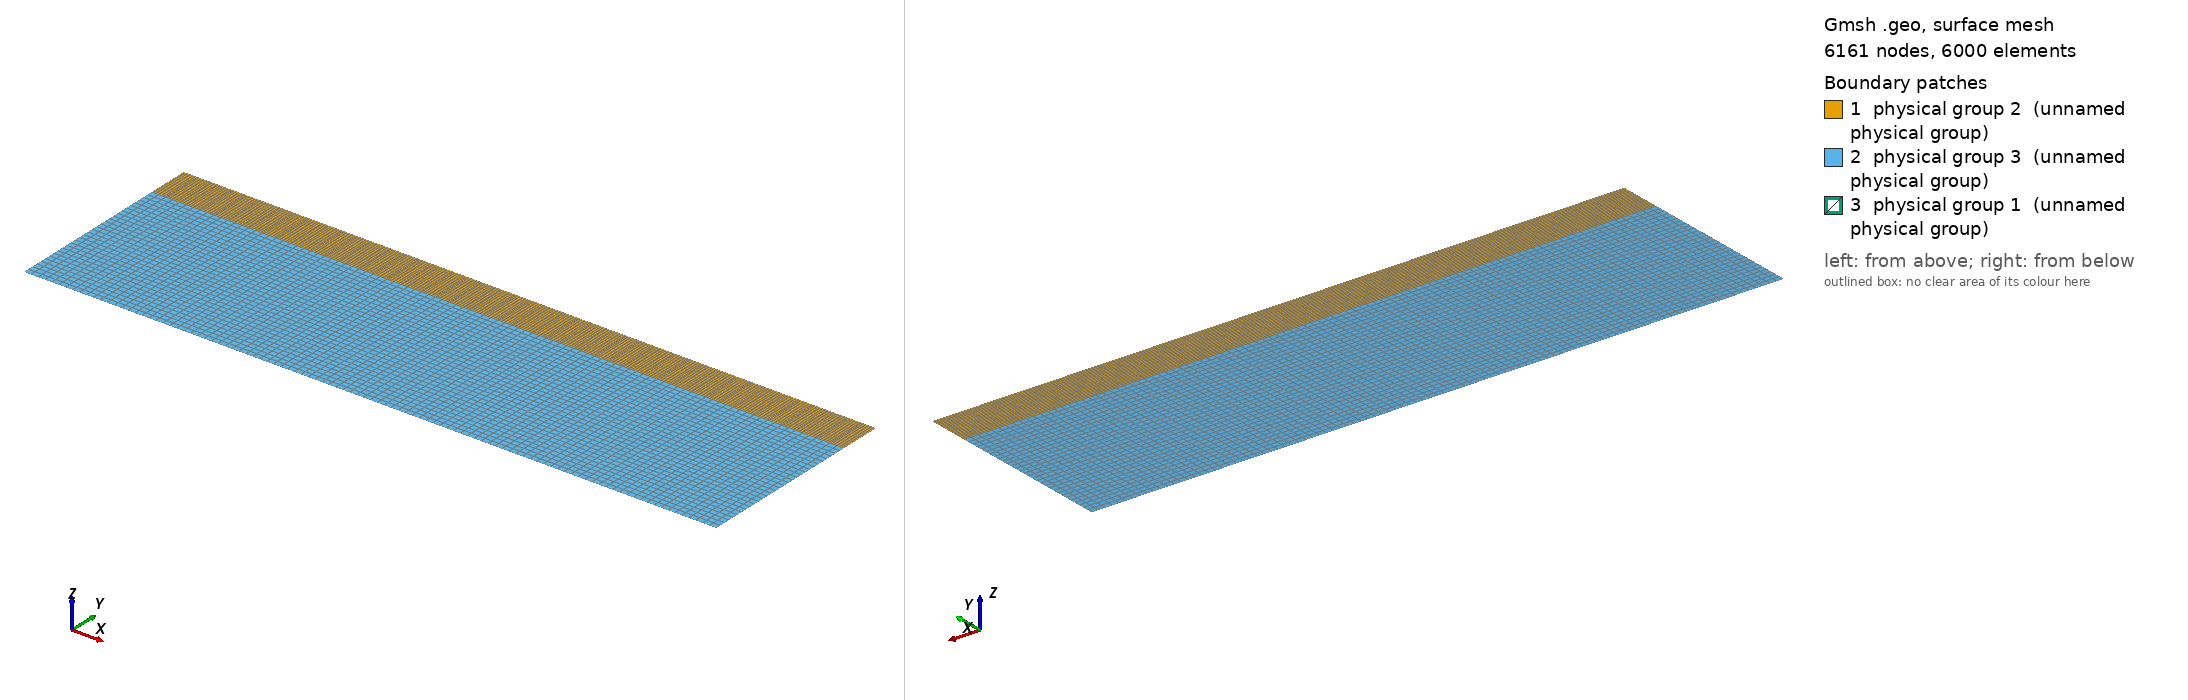

Gmsh geometry script, surface-meshed: 6161 nodes, 6000 surface elements. Boundary patches (legend numbers): 1 physical group 2 (unnamed physical group), 2 physical group 3 (unnamed physical group), 3 physical group 1 (unnamed physical group). Left view from above one corner, right view from below the opposite corner. Legend entries are the model's physical surfaces. The drawing asked Gmsh for element sizes between 1% and 20% of the model's largest extent; the script's own settings can give other sizes.

=== 2layer_ice.geo (drawn) ===
LI1 = 6371.0;
//
UM11 = 6251.0;
UM31 = 5771.0;
minh = 0.1;

Lh  = 2000.0;
r0 = 200.0;
r1 = 300.0;
r2 = 400.0;
resmid = 5.0;
rescent = 1.0;
resout = 20.0;

Point(1) = {   0,  0,  0, rescent};
Point(2) = {  r0,  0,  0, rescent};
Point(3) = {  r1,  0,  0, resmid};
Point(4) = {  r2,  0,  0, resmid};
Point(5) = {  Lh,  0,  0, resout};

Line(1)={1,2};
Line(2)={2,3};
Line(3)={3,4};
Line(4)={4,5};

//+
Extrude {0, UM11 - LI1, 0} {
  Curve{1}; Curve{2}; Curve{3}; Curve{4}; Layers{20}; Recombine;
}

//+
Extrude {0, UM31 - UM11, 0} {
  Curve{5}; Curve{9}; Curve{13}; Curve{17}; Layers{30}; Recombine;
}

//+
Extrude {0,minh, 0} {
  Curve{1}; Curve{2}; Curve{3}; Curve{4}; Layers{10}; Recombine;
}



Physical Surface(1) = {40, 44, 48, 52};
//+
Physical Surface(2) = {8, 12, 16, 20};
//+
Physical Surface(3) = {24, 28, 32, 36};
//
Physical Curve(4) = {37, 41, 45, 49};
//+
Physical Curve(5) = {38};
//+
Physical Curve(6) = {51};
//+
Physical Curve(7) = {1, 2, 3, 4};
//+
Physical Curve(8) = {21, 25, 29, 33};
//+
Physical Curve(9) = {6, 22};
//+
Physical Curve(10) = {19, 35};
